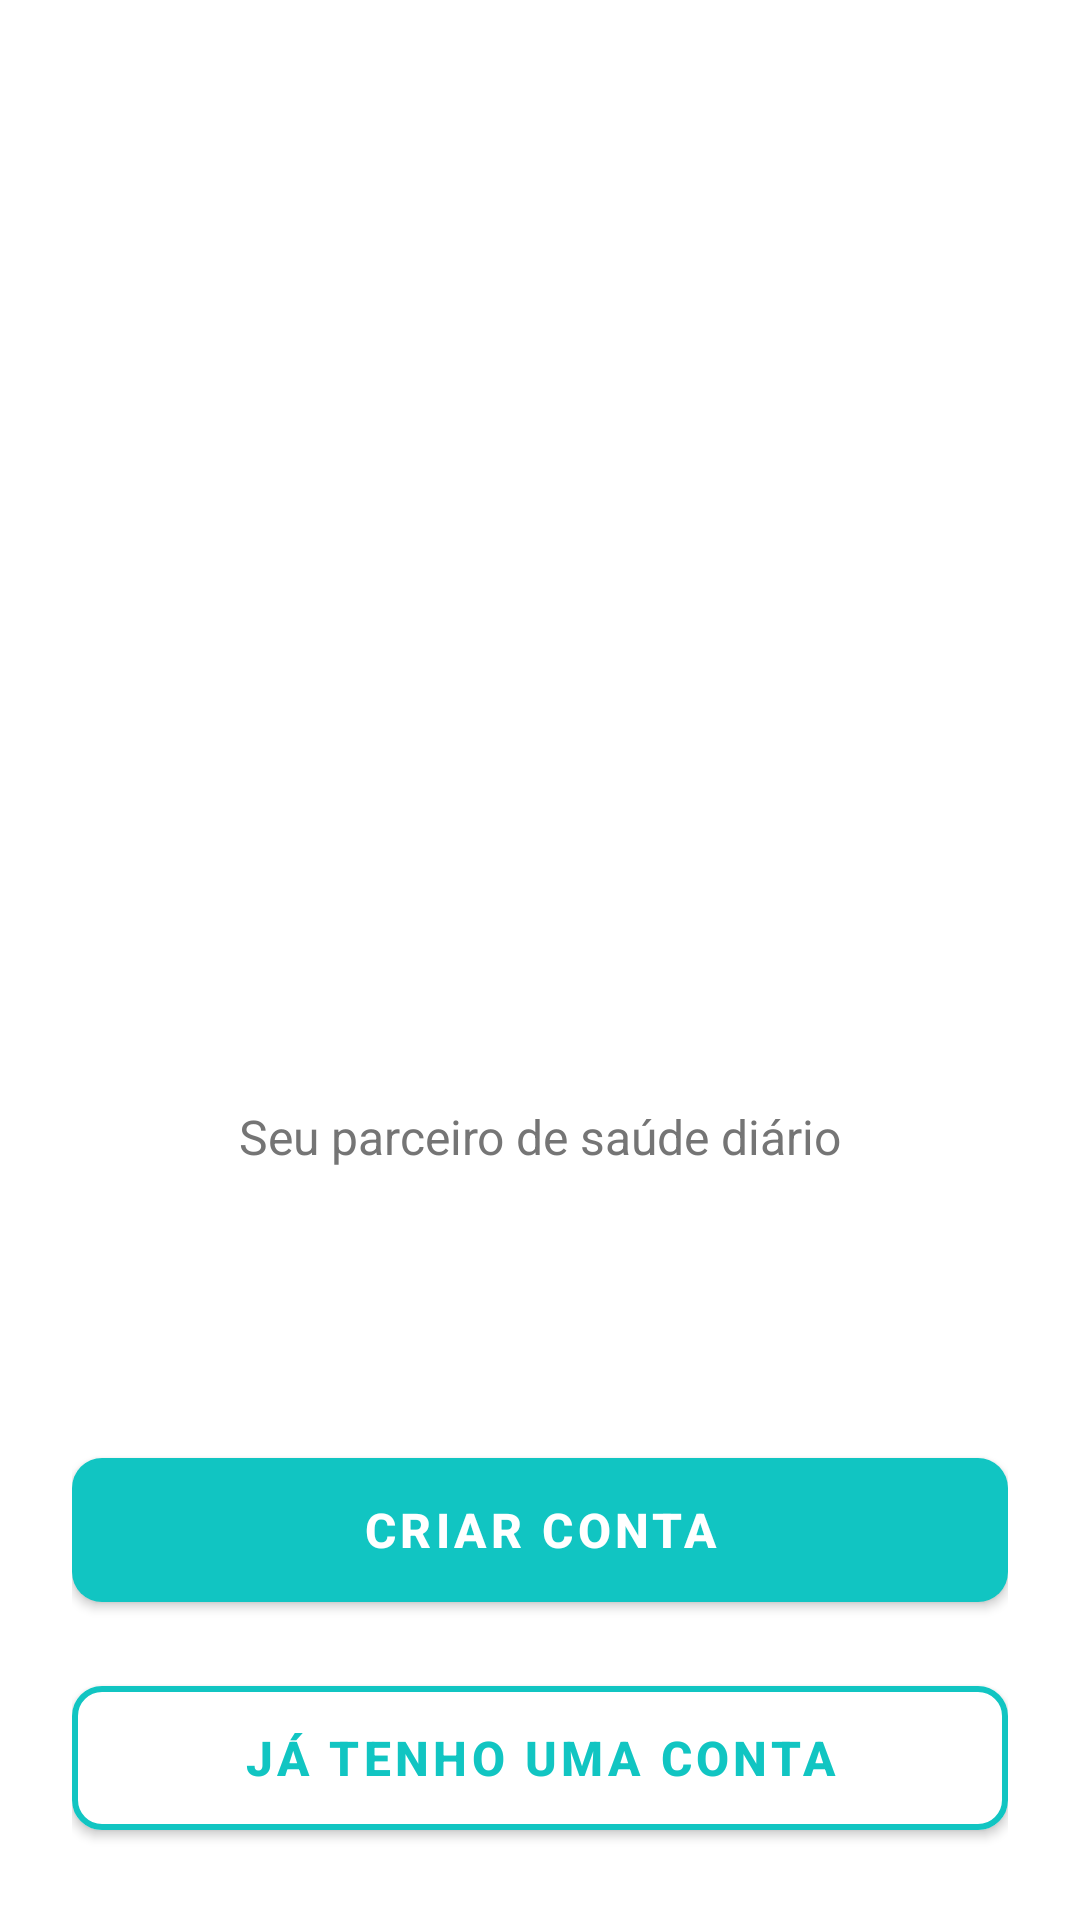

Write the Android layout XML for this screen, with the resource values it uses.
<!-- AndroidManifest.xml: application theme Theme.VitalogFinal -->
<!-- res/layout/activity_main.xml -->
<?xml version="1.0" encoding="utf-8"?>
<androidx.constraintlayout.widget.ConstraintLayout xmlns:android="http://schemas.android.com/apk/res/android"
    xmlns:app="http://schemas.android.com/apk/res-auto"
    xmlns:tools="http://schemas.android.com/tools"
    android:id="@+id/main"
    android:layout_width="match_parent"
    android:layout_height="match_parent"
    android:background="#FFFFFF"
    tools:context=".MainActivity">

    <ImageView
        android:id="@+id/imageView"
        android:layout_width="0dp"
        android:layout_height="300dp"
        android:layout_marginTop="60dp"
        app:layout_constraintEnd_toEndOf="parent"
        app:layout_constraintStart_toStartOf="parent"
        app:layout_constraintTop_toTopOf="parent"
        app:srcCompat="@drawable/logo_vitalog" />

    <TextView
        android:id="@+id/txtSlogan"
        android:layout_width="wrap_content"
        android:layout_height="wrap_content"
        android:text="Seu parceiro de saúde diário"
        android:textColor="#757575"
        android:textSize="16sp"
        app:layout_constraintTop_toBottomOf="@id/imageView"
        app:layout_constraintStart_toStartOf="parent"
        app:layout_constraintEnd_toEndOf="parent"
        android:layout_marginTop="8dp"/>

    <LinearLayout
        android:layout_width="match_parent"
        android:layout_height="wrap_content"
        android:orientation="vertical"
        android:padding="24dp"
        app:layout_constraintBottom_toBottomOf="parent">

        <com.google.android.material.button.MaterialButton
            android:id="@+id/btnCadastro"
            android:layout_width="match_parent"
            android:layout_height="60dp"
            android:text="Criar conta"
            android:textColor="@android:color/white"
            android:textSize="16sp"
            android:textStyle="bold"
            app:backgroundTint="#11C5C2"
            app:cornerRadius="10dp"
            android:layout_marginBottom="16dp"/>

        <com.google.android.material.button.MaterialButton
            android:id="@+id/btnLogin"
            android:layout_width="match_parent"
            android:layout_height="60dp"
            android:text="Já tenho uma conta"
            android:textColor="#11C5C2"
            android:textSize="16sp"
            android:textStyle="bold"
            app:strokeColor="#11C5C2"
            app:strokeWidth="2dp"
            app:backgroundTint="@android:color/white"
            app:cornerRadius="10dp" />

    </LinearLayout>
</androidx.constraintlayout.widget.ConstraintLayout>
<!-- resources referenced by this layout -->
<resources>
  <style name="Theme.VitalogFinal" parent="Base.Theme.VitalogFinal" />
  <style name="Base.Theme.VitalogFinal" parent="Theme.MaterialComponents.DayNight.NoActionBar">
          
          
      </style>
</resources>
